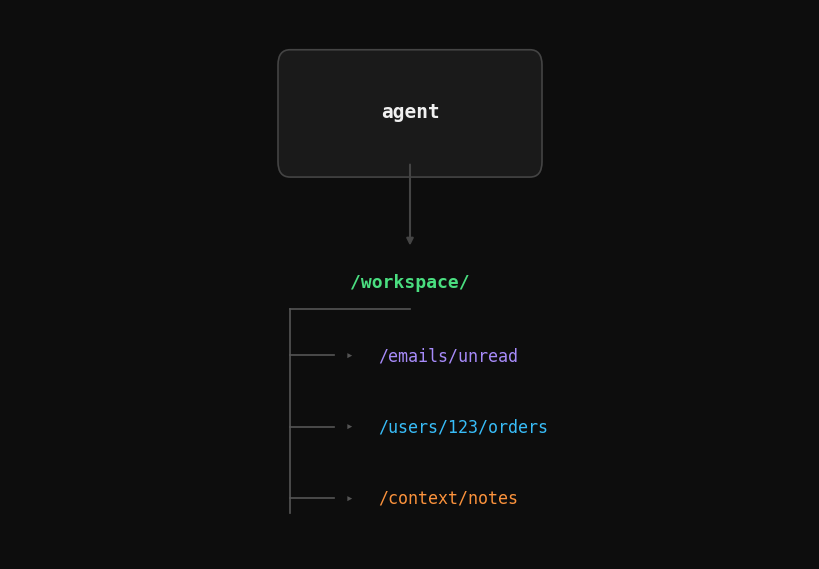

This figure's Python source:
import matplotlib.pyplot as plt
import matplotlib.patches as mpatches
from matplotlib.patches import FancyBboxPatch

fig, ax = plt.subplots(figsize=(8, 5.5))
fig.patch.set_facecolor("#0d0d0d")
ax.set_facecolor("#0d0d0d")
ax.set_xlim(0, 10)
ax.set_ylim(4.1, 9.5)
ax.axis("off")

MONO = "monospace"
WHITE = "#f0f0f0"
DIM = "#555555"
GREEN = "#4ade80"
ARROW = "#444444"

# --- Agent box ---
agent_box = FancyBboxPatch((3.5, 8.0), 3, 0.95,
    boxstyle="round,pad=0.15",
    linewidth=1.2, edgecolor="#444444", facecolor="#1a1a1a")
ax.add_patch(agent_box)
ax.text(5, 8.49, "agent", ha="center", va="center",
        fontsize=14, color=WHITE, fontfamily=MONO, fontweight="bold")

# --- Arrow down to workspace ---
ax.annotate("", xy=(5, 7.15), xytext=(5, 8.0),
    arrowprops=dict(arrowstyle="-|>", color=ARROW, lw=1.5))

# --- Root folder ---
ax.text(5, 6.82, "/workspace/", ha="center", va="center",
        fontsize=13, color=GREEN, fontfamily=MONO, fontweight="bold")

# --- Trunk: from workspace down to last entry ---
trunk_x = 3.5
ax.plot([trunk_x, trunk_x], [4.55, 6.55], color=DIM, lw=1.2)

# --- Connecting line from /workspace/ down to trunk ---
ax.plot([trunk_x, 5.0], [6.55, 6.55], color=DIM, lw=1.2)

entries = [
    ("/emails/unread",     "#a78bfa"),
    ("/users/<user>/orders",  "#38bdf8"),
    ("/context/notes",     "#fb923c"),
]

y_positions = [6.1, 5.4, 4.7]

for (label, color), y in zip(entries, y_positions):
    ax.plot([trunk_x, trunk_x + 0.55], [y, y], color=DIM, lw=1.2)
    ax.text(trunk_x + 0.7, y, "▸", ha="left", va="center",
            fontsize=9, color=DIM, fontfamily=MONO)
    ax.text(trunk_x + 1.1, y, label, ha="left", va="center",
            fontsize=12, color=color, fontfamily=MONO)

plt.tight_layout(pad=0)
plt.savefig("hero.png", dpi=180, bbox_inches="tight",
            facecolor=fig.get_facecolor())
print("Saved hero.png")
